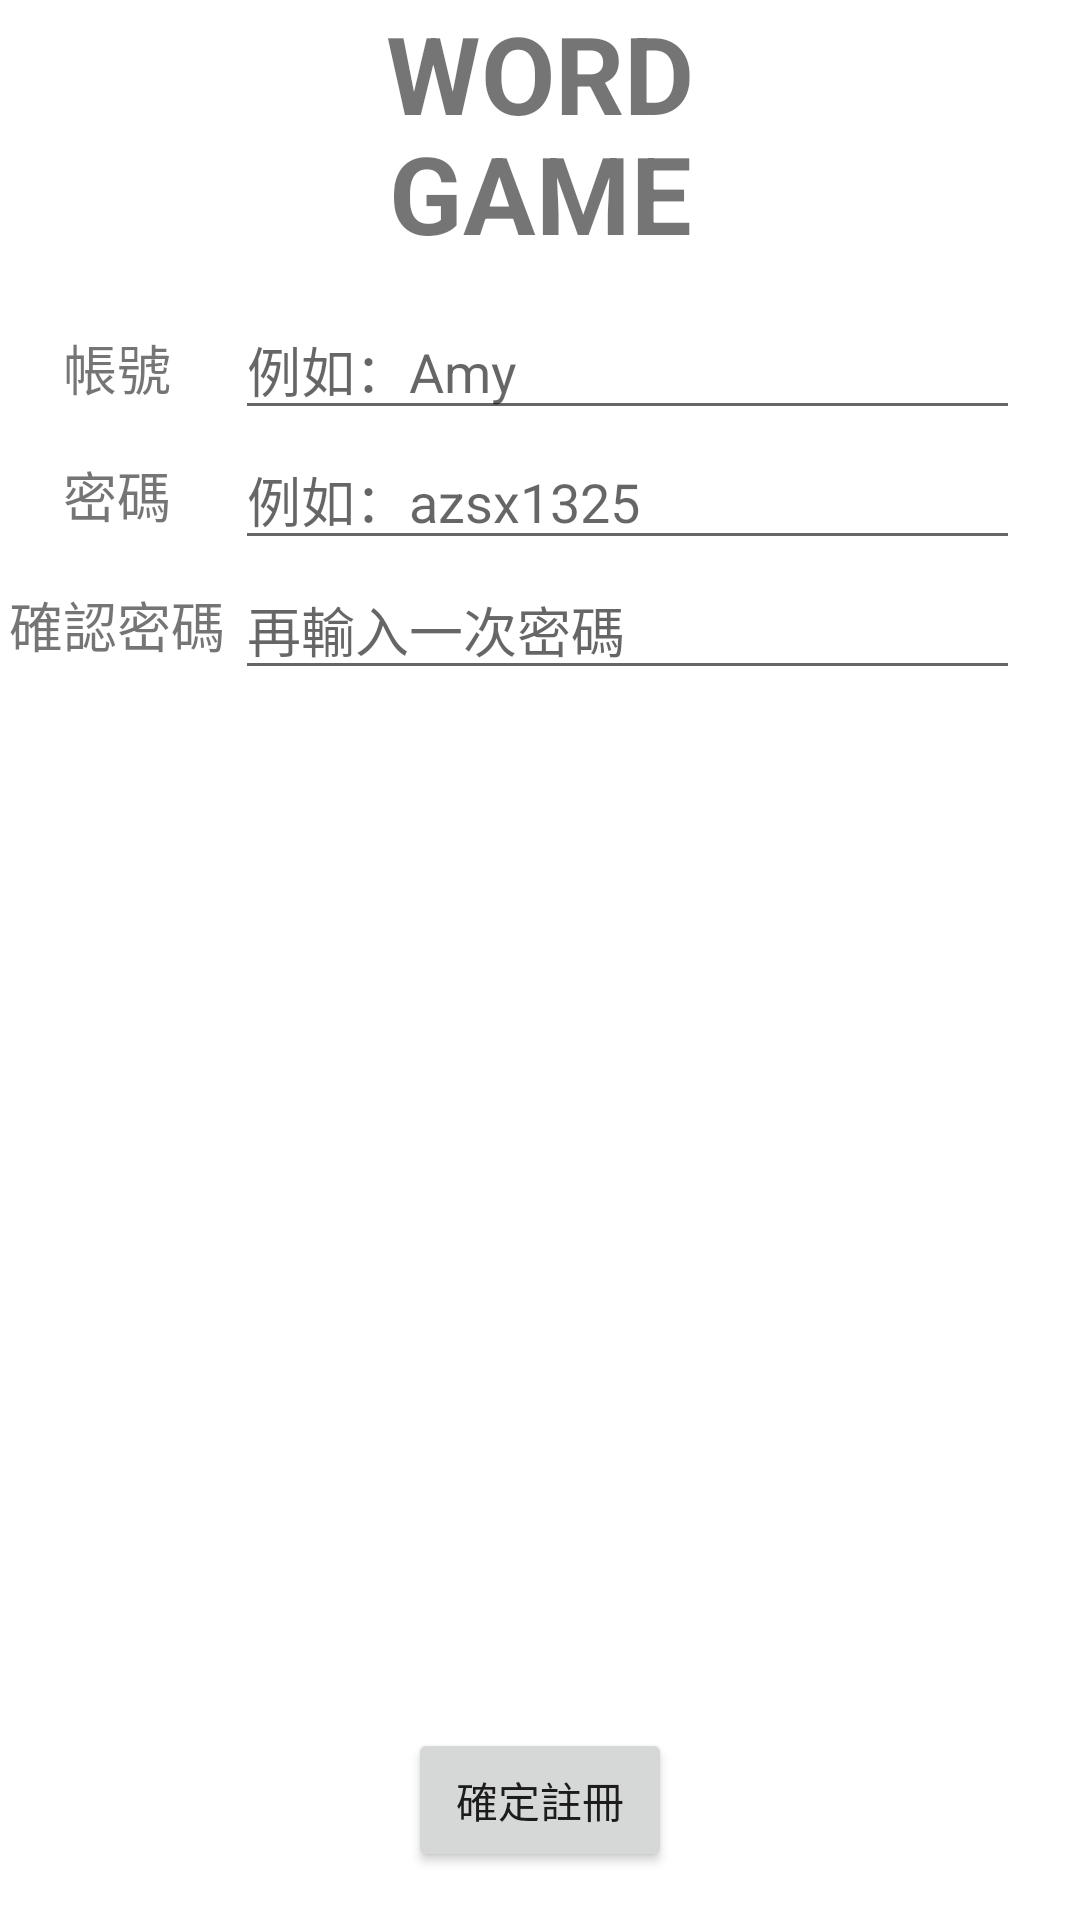

Produce the Android XML layout that renders to this screen, including the resource entries it uses.
<!-- AndroidManifest.xml: application theme Theme.Test0422 -->
<!-- res/layout/activity_register.xml -->
<?xml version="1.0" encoding="utf-8"?>
<androidx.constraintlayout.widget.ConstraintLayout xmlns:android="http://schemas.android.com/apk/res/android"
    xmlns:app="http://schemas.android.com/apk/res-auto"
    xmlns:tools="http://schemas.android.com/tools"
    android:layout_width="match_parent"
    android:layout_height="match_parent"
    tools:context=".RegisterActivity">

    <LinearLayout
        android:layout_width="match_parent"
        android:layout_height="match_parent"
        android:orientation="vertical">
        <LinearLayout
            android:layout_width="match_parent"
            android:layout_height="match_parent"
            android:orientation="vertical"
            tools:ignore="UselessParent">
            <LinearLayout
                android:layout_width="match_parent"
                android:layout_height="80dp"
                android:orientation="vertical">
                <TextView
                    android:id="@+id/textView"
                    android:layout_width="match_parent"
                    android:layout_height="wrap_content"
                    android:layout_weight="1"
                    android:gravity="center"
                    android:text="WORD"
                    android:textSize="36dp"
                    android:textStyle="bold" />
                <TextView
                    android:id="@+id/textView2"
                    android:layout_width="match_parent"
                    android:layout_height="wrap_content"
                    android:layout_weight="1"
                    android:gravity="center"
                    android:text="GAME"
                    android:textSize="36dp"
                    android:textStyle="bold" />
            </LinearLayout>
            <LinearLayout
                android:layout_width="match_parent"
                android:layout_height="wrap_content"
                android:layout_marginTop="10dp"
                android:layout_weight="15"
                android:orientation="vertical">
                <LinearLayout
                    android:layout_width="match_parent"
                    android:layout_height="wrap_content"
                    android:layout_marginTop="10dp"
                    android:orientation="horizontal">
                    <TextView
                        android:layout_width="0dp"
                        android:layout_height="wrap_content"
                        android:layout_weight="0.3"
                        android:gravity="center"
                        android:text="帳號"
                        android:textSize="18dp" />
                    <EditText
                        android:id="@+id/nameET"
                        android:layout_width="0dp"
                        android:layout_height="wrap_content"
                        android:layout_marginRight="20dp"
                        android:layout_weight="1"
                        android:hint="例如：Amy"
                        tools:ignore="TouchTargetSizeCheck" />
                </LinearLayout>
                <LinearLayout
                    android:layout_width="match_parent"
                    android:layout_height="wrap_content"
                    android:gravity="center"
                    android:orientation="horizontal">
                    <TextView
                        android:layout_width="0dp"
                        android:layout_height="wrap_content"
                        android:layout_weight="0.3"
                        android:gravity="center"
                        android:text="密碼"
                        android:textSize="18dp" />
                    <EditText
                        android:id="@+id/pwdET"
                        android:layout_width="0dp"
                        android:layout_height="wrap_content"
                        android:layout_marginRight="20dp"
                        android:layout_weight="1"
                        android:hint="例如：azsx1325"
                        android:inputType="textPassword"
                        tools:ignore="TouchTargetSizeCheck" />
                </LinearLayout>
                <LinearLayout
                    android:layout_width="match_parent"
                    android:layout_height="wrap_content"
                    android:gravity="center"
                    android:orientation="horizontal">
                    <TextView
                        android:layout_width="0dp"
                        android:layout_height="wrap_content"
                        android:layout_weight="0.3"
                        android:gravity="center"
                        android:text="確認密碼"
                        android:textSize="18dp" />
                    <EditText
                        android:id="@+id/pwd2ET"
                        android:layout_width="0dp"
                        android:layout_height="wrap_content"
                        android:layout_marginRight="20dp"
                        android:layout_weight="1"
                        android:hint="再輸入一次密碼"
                        android:inputType="textPassword"
                        tools:ignore="TouchTargetSizeCheck" />
                </LinearLayout>
            </LinearLayout>
            <LinearLayout
                android:layout_width="match_parent"
                android:layout_height="80dp"
                android:gravity="center"
                android:orientation="horizontal">
                <Button
                    android:id="@+id/submitBTN"
                    android:layout_width="wrap_content"
                    android:layout_height="wrap_content"
                    android:text="確定註冊" />
            </LinearLayout>
        </LinearLayout>
    </LinearLayout>
</androidx.constraintlayout.widget.ConstraintLayout>
<!-- resources referenced by this layout -->
<resources>
  <style name="Theme.Test0422" parent="Theme.MaterialComponents.DayNight.DarkActionBar">
          
          <item name="colorPrimary">@color/purple_500</item>
          <item name="colorPrimaryVariant">@color/purple_700</item>
          <item name="colorOnPrimary">@color/white</item>
          
          <item name="colorSecondary">@color/teal_200</item>
          <item name="colorSecondaryVariant">@color/teal_700</item>
          <item name="colorOnSecondary">@color/black</item>
          
          <item name="android:statusBarColor">?attr/colorPrimaryVariant</item>
          
      </style>
  <!-- not gathered from this repository: default colours our renderer supplied (Android Studio template values) -->
  <color name="purple_500">#FF6200EE</color>
  <color name="purple_700">#FF3700B3</color>
  <color name="teal_200">#FF03DAC5</color>
  <color name="teal_700">#FF018786</color>
  <color name="black">#FF000000</color>
  <color name="white">#FFFFFFFF</color>
</resources>
